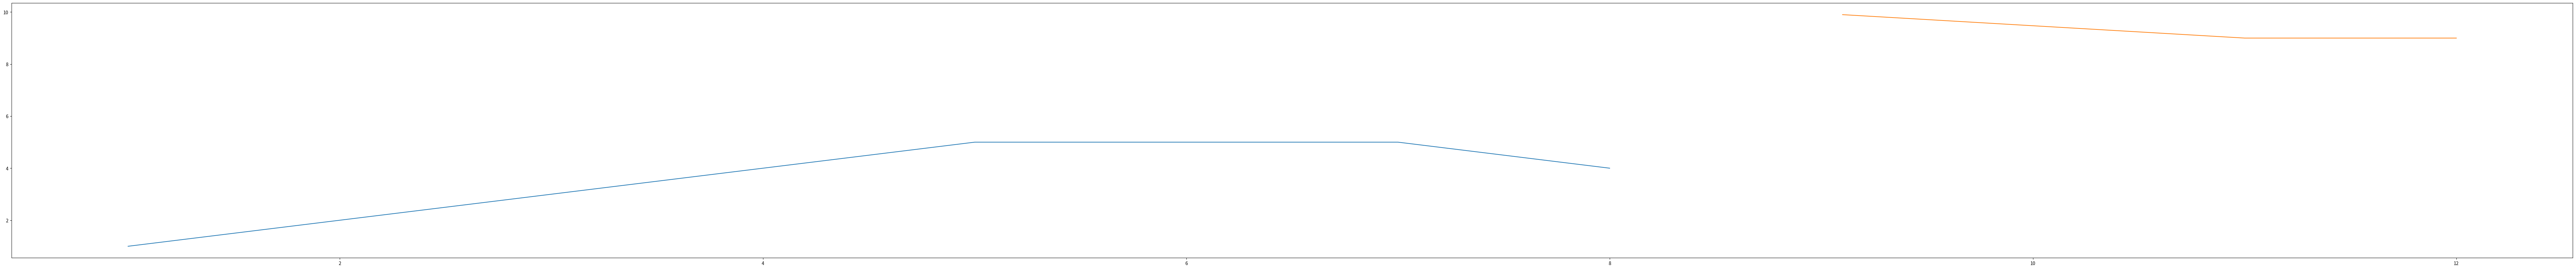

This chart was generated by the following Python code:
# 导入 matplotlib 的所有内容（nympy 可以用 np 这个名字来使用）
#from pylab import *
import matplotlib.pyplot as plt
import numpy as npx

x = [1,2,3,4,5,6,7,8]
y = [1,2,3,4,5,5,5,4]

plt.figure(figsize=(100,10))

#画图
plt.plot(x,y) #默认
plt.plot([9.10,11,12],[9.9,9,9])
#所有绘图对象
plt.show()





